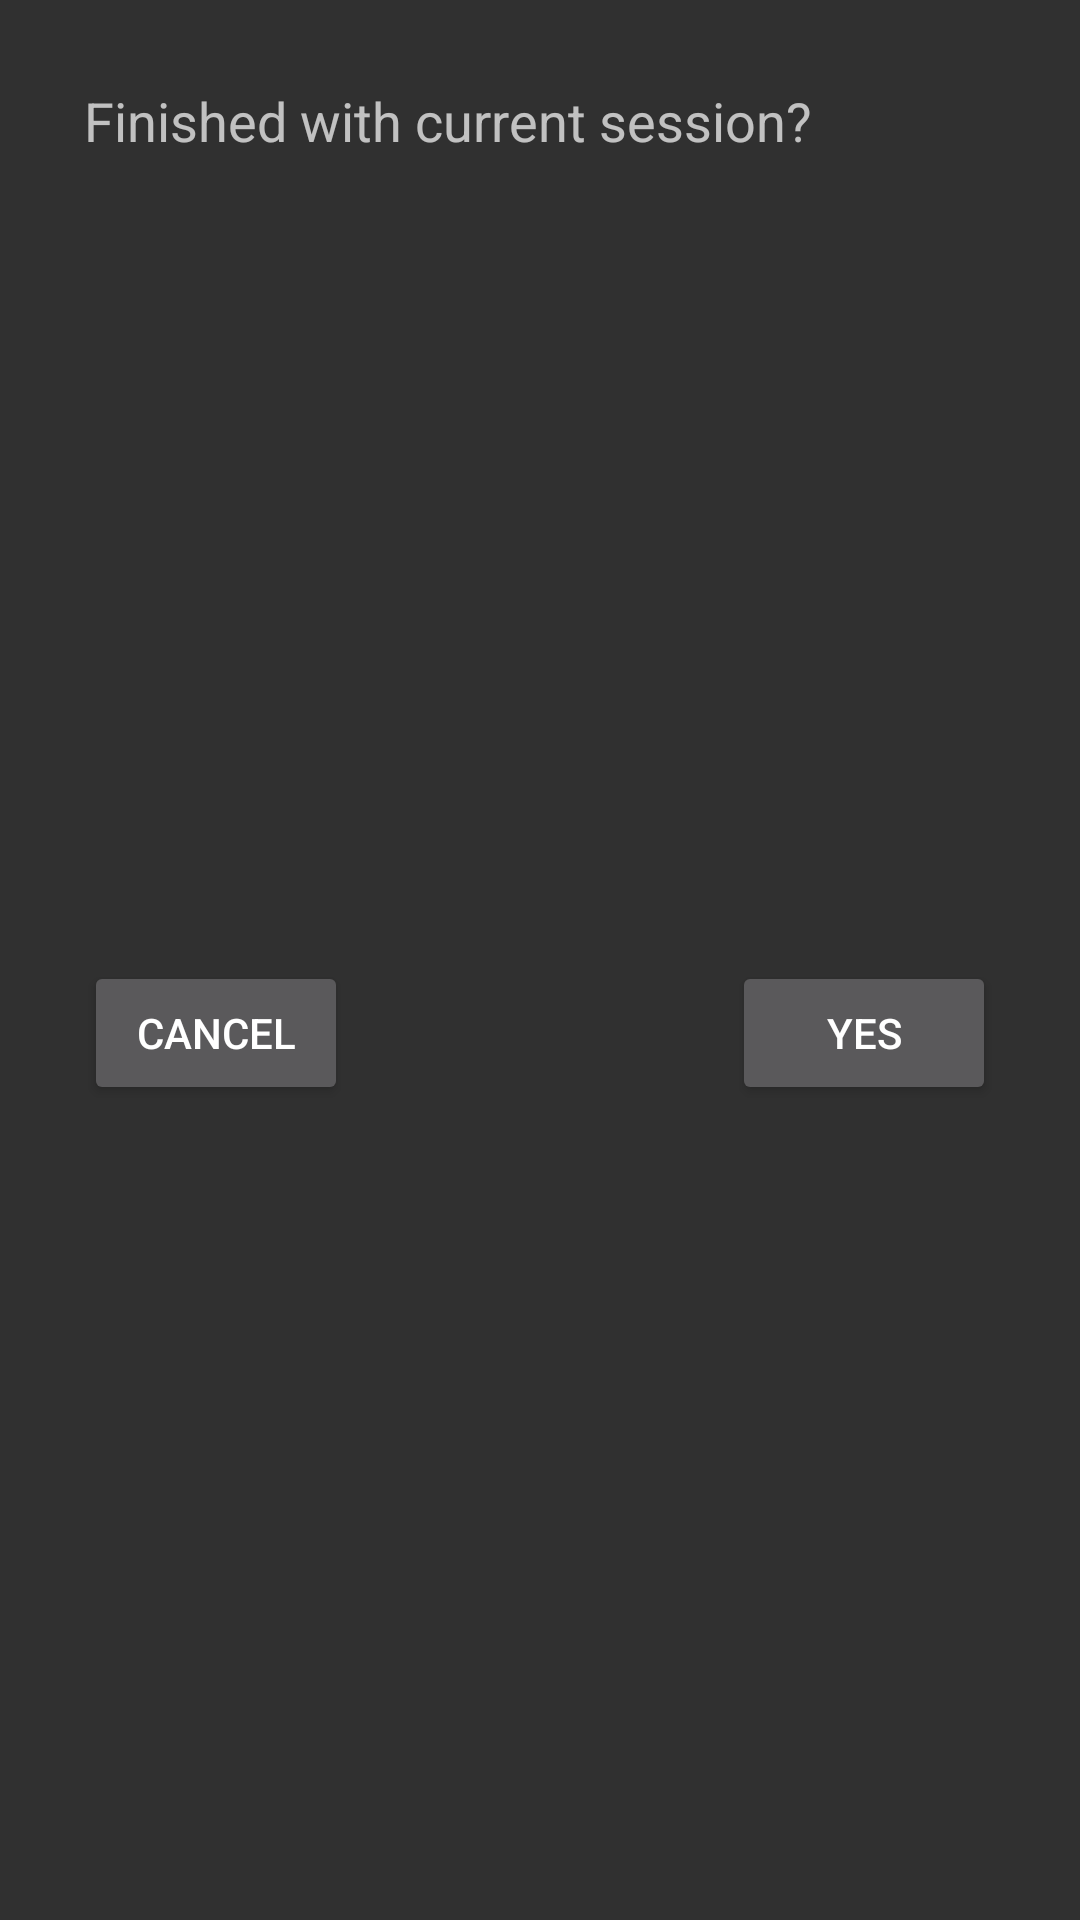

Here is an Android app screen rendered from its layout file. Give the layout XML and the strings, colors and styles it references.
<!-- AndroidManifest.xml: application theme Theme.AppCompat -->
<!-- res/layout/finish_dialog.xml -->
<?xml version="1.0" encoding="utf-8"?>
<androidx.constraintlayout.widget.ConstraintLayout xmlns:android="http://schemas.android.com/apk/res/android"
        xmlns:app="http://schemas.android.com/apk/res-auto"
        xmlns:tools="http://schemas.android.com/tools"
        android:layout_width="wrap_content"
        android:layout_height="wrap_content">


    <TextView
            android:id="@+id/email_TV"
            android:layout_width="wrap_content"
            android:layout_height="wrap_content"
            android:layout_marginTop="28dp"
            android:layout_marginStart="28dp"
            android:layout_marginLeft="28dp"
            android:text="Finished with current session?"
            android:textSize="18sp"
            app:layout_constraintStart_toStartOf="parent"
            app:layout_constraintTop_toTopOf="parent" />

    <ProgressBar
            android:id="@+id/email_progress"
            style="?android:attr/progressBarStyle"
            android:layout_width="wrap_content"
            android:layout_height="wrap_content"
            android:layout_marginStart="8dp"
            android:layout_marginLeft="8dp"
            android:visibility="invisible"
            app:layout_constraintBottom_toBottomOf="@+id/email_TV"
            app:layout_constraintStart_toEndOf="@+id/email_TV"
            app:layout_constraintTop_toTopOf="@+id/email_TV" />


    <Button
            android:id="@+id/button_finish"
            android:layout_width="wrap_content"
            android:layout_height="wrap_content"
            android:layout_marginStart="16dp"
            android:layout_marginLeft="16dp"
            android:layout_marginEnd="28dp"
            android:text="Yes"
            android:visibility="visible"
            app:layout_constraintEnd_toEndOf="parent"
            app:layout_constraintStart_toEndOf="@+id/kitchen_progress"
            app:layout_constraintTop_toTopOf="@+id/button_cancel"
            tools:visibility="visible" />

    <Button
            android:id="@+id/button_cancel"
            android:layout_width="wrap_content"
            android:layout_height="wrap_content"
            android:layout_marginStart="28dp"
            android:layout_marginTop="24dp"
            android:layout_marginBottom="28dp"
            android:text="Cancel"
            android:visibility="visible"
            app:layout_constraintBottom_toBottomOf="parent"
            app:layout_constraintStart_toStartOf="parent"
            app:layout_constraintTop_toBottomOf="@+id/email_TV"
            tools:visibility="visible" />

    <ImageView
            android:id="@+id/email_done_IV"
            android:layout_width="50dp"
            android:layout_height="46dp"
            android:visibility="invisible"
            app:layout_constraintBottom_toBottomOf="@+id/email_TV"
            app:layout_constraintStart_toStartOf="@+id/email_progress"
            app:layout_constraintTop_toTopOf="@+id/email_TV"
            app:layout_constraintVertical_bias="0.538"
            app:srcCompat="@drawable/ic_done_black_24dp"
            tools:visibility="visible" />

    <ImageView
            android:id="@+id/email_error_IV"
            android:layout_width="48dp"
            android:layout_height="46dp"
            android:layout_marginEnd="28dp"
            android:layout_marginStart="8dp"
            android:layout_marginLeft="8dp"
            android:visibility="invisible"
            tools:visibility="visible"
            app:layout_constraintBottom_toBottomOf="@+id/email_TV"
            app:layout_constraintEnd_toEndOf="parent"
            app:layout_constraintStart_toEndOf="@+id/email_TV"
            app:layout_constraintTop_toTopOf="@+id/email_TV"
            app:srcCompat="@drawable/ic_error_black_24dp" />
</androidx.constraintlayout.widget.ConstraintLayout>
<!-- resources referenced by this layout -->
<resources>

</resources>
